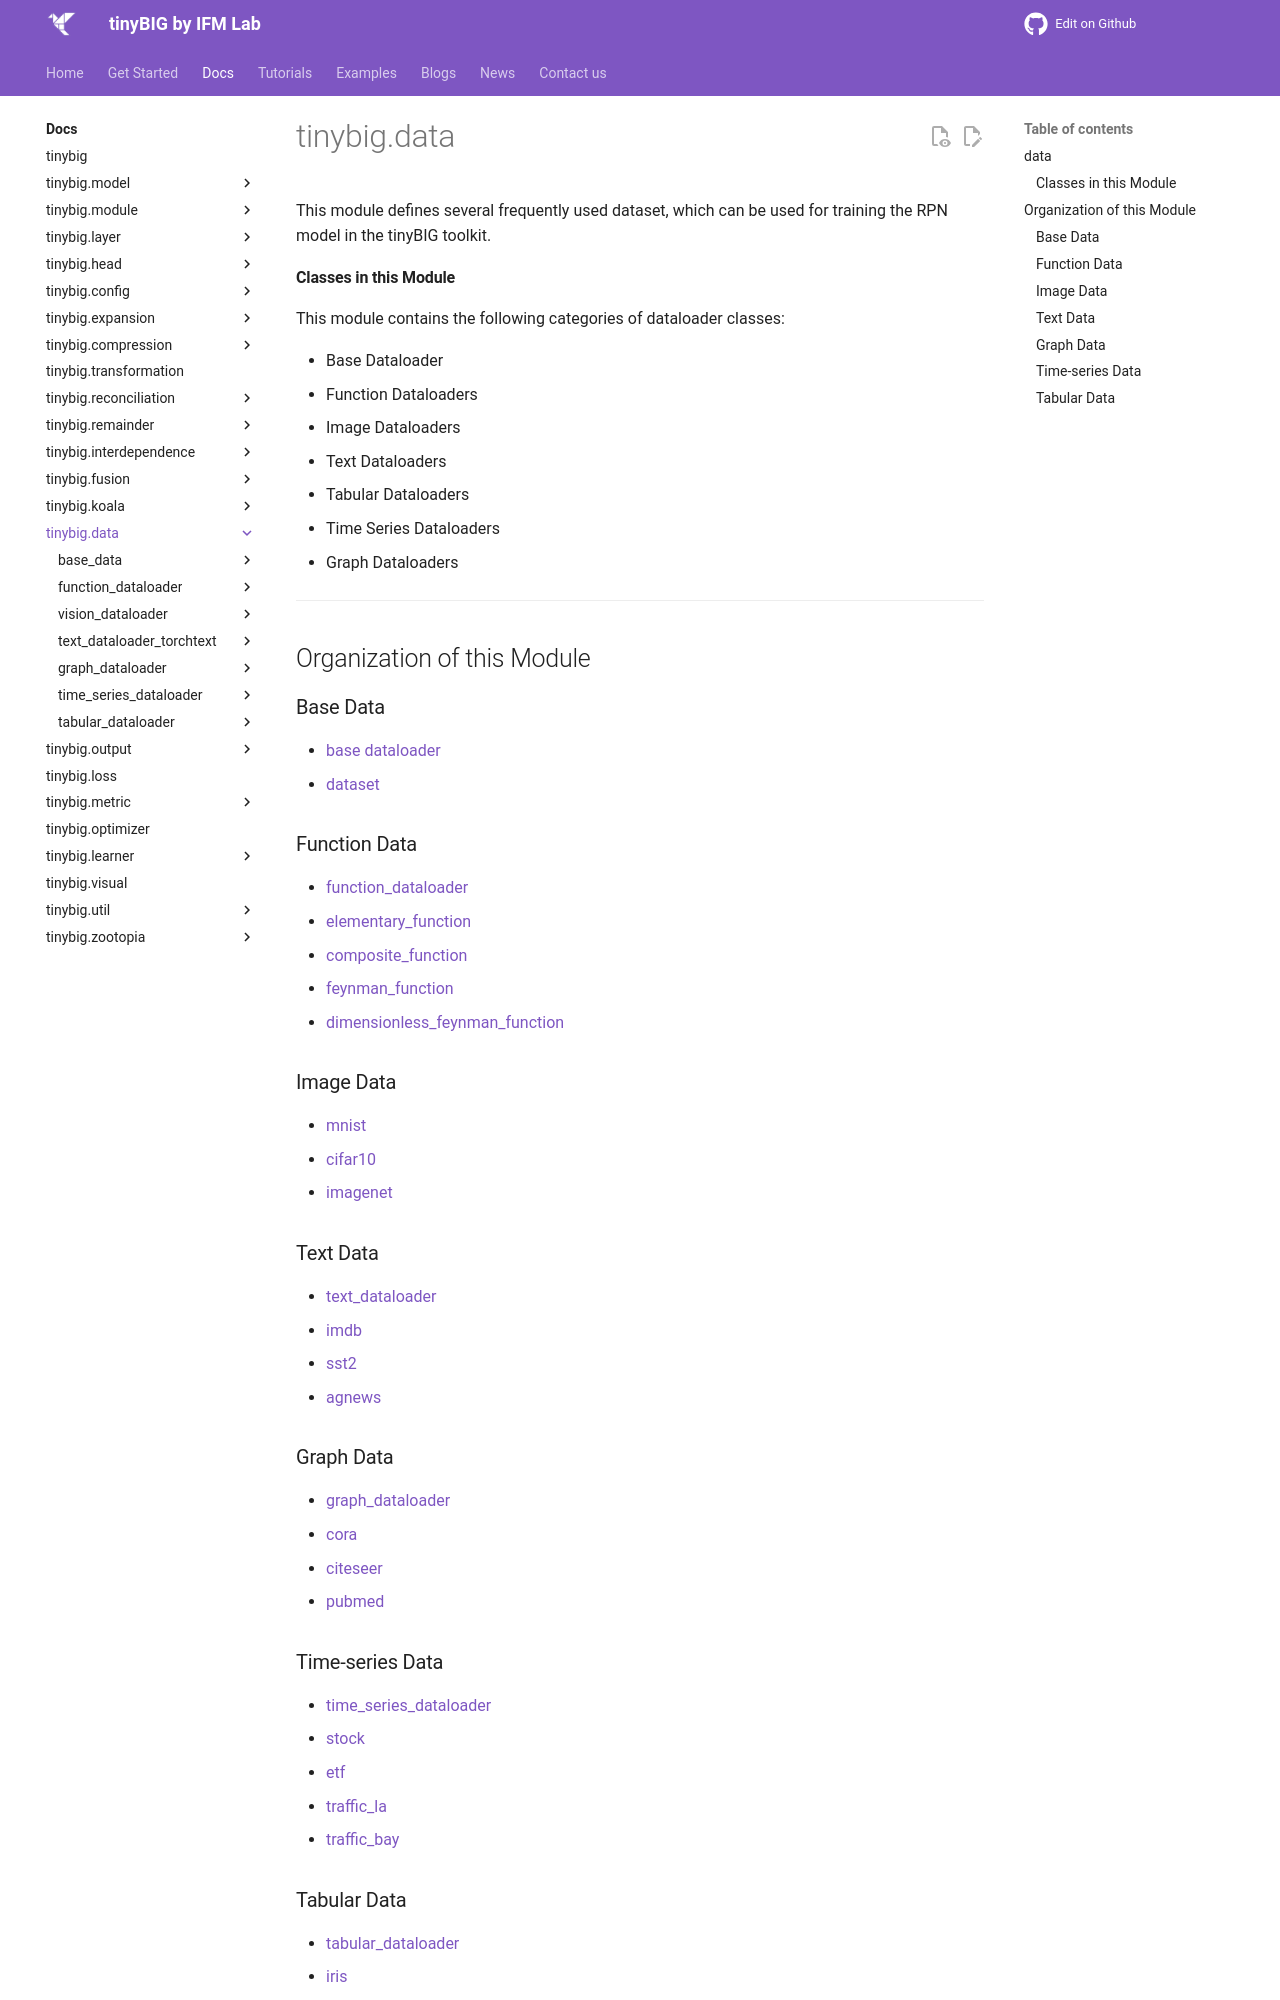

repository: jwzhanggy/tinyBIG · page: documentations/data/index.html · generator: mkdocs

# tinybig.data

::: tinybig.data

---------------------------------------
## Organization of this Module

### Base Data
* [base dataloader](dataloader.md)
* [dataset](dataset.md)

### Function Data
* [function_dataloader](function_dataloader.md)
* [elementary_function](elementary_function.md)
* [composite_function](composite_function.md)
* [feynman_function](feynman_function.md)
* [dimensionless_feynman_function](dimensionless_feynman_function.md)

### Image Data
* [mnist](mnist.md)
* [cifar10](cifar10.md)
* [imagenet](imagenet.md)

### Text Data
* [text_dataloader](text_dataloader.md)
* [imdb](imdb.md)
* [sst2](sst2.md)
* [agnews](agnews.md)

### Graph Data
* [graph_dataloader](graph_dataloader.md)
* [cora](cora.md)
* [citeseer](citeseer.md)
* [pubmed](pubmed.md)

### Time-series Data
* [time_series_dataloader](time_series_dataloader.md)
* [stock](stock.md)
* [etf](etf.md)
* [traffic_la](traffic_la.md)
* [traffic_bay](traffic_bay.md)
